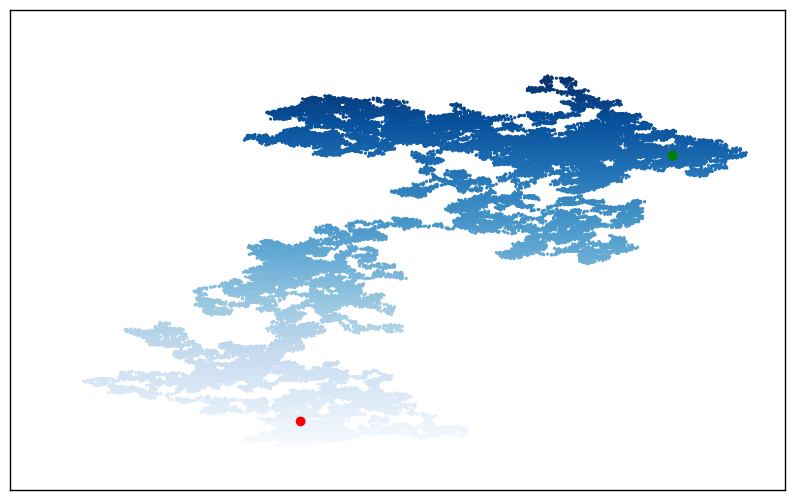

Source code (Python): (Note: this script raises an exception after producing the figure.)
import matplotlib.pyplot as plt
from random import choice

class RandomWalk:
    def __init__(self,num = 5000): #5k steps would take
        self.num = num
        self.x_val = [0]
        self.y_val = [0] #always start from 0,0
    
    def direction(self):
        while len(self.x_val)<self.num:
            x_dir = choice([1,-1])
            x_dis = choice([0,1,2,3,4])
            x_step = x_dir * x_dis
            
            y_dir = choice([1,-1])
            y_dis = choice([0,1,2,3,4])
            y_step = y_dir * y_dis
            
            #Reject moves that goes nowhere
            if x_step==0 and y_step==0:
                continue
                
            #Calculate the new position
            x = self.x_val[-1] + x_step
            y = self.y_val[-1] + y_step
            
            
            self.x_val.append(x)
            self.y_val.append(y)
      
      
      
          
while True:
    rw = RandomWalk(50000)
    rw.direction()

    #plt.style.use('dark_background')
    plt.style.use('classic')

    fig, ax = plt.subplots(figsize=(10,6),dpi=128)
    ax.scatter(rw.x_val,rw.y_val,s=5,c=rw.y_val,cmap=plt.cm.Blues,edgecolors='none')
    #let's mark starting and ending point
    ax.scatter(rw.x_val[0] , rw.y_val[0], s=50, c='red',edgecolors='none')
    ax.scatter(rw.x_val[-1],rw.y_val[-1],s=50,c='green',edgecolors='none')
    
    #cleaning up the axes
    ax.get_xaxis().set_visible(False)
    ax.get_yaxis().set_visible(False)
    
    
    plt.show()
    
    run =input("Make another? 'y' or quit 'q'")
    if run=='q':
        break
